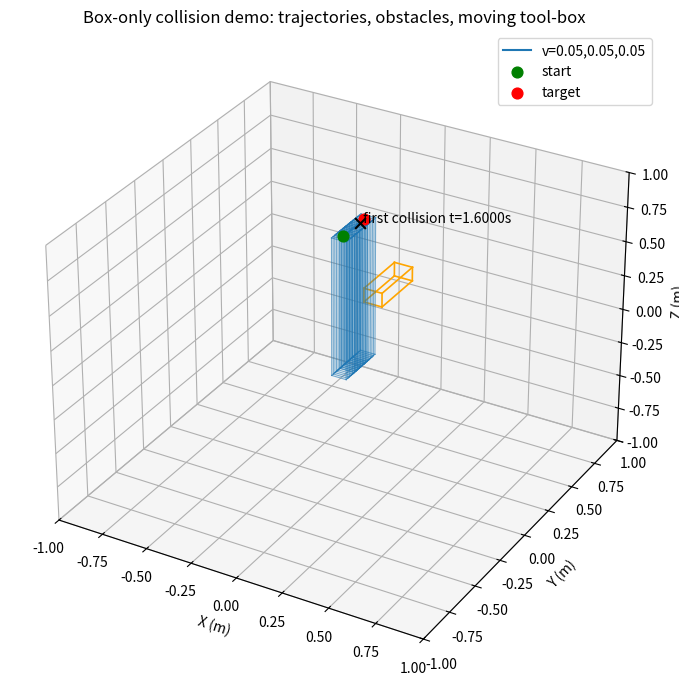

Reproduce this figure in Python.
"""
demo_box_only.py

Standalone demo:
- Box-only collision checking for a moving tool-box along linear trajectories.
- Draws 2 trajectories, 3 static boxes and sampled positions of the moving tool box.
- Uses your tool geometry:
    offset_min = (-0.002, -0.006, 0.0)
    offset_max = ( 0.002,  0.0,   0.002)
(all in meters)
"""

import math
from typing import Tuple, Optional
import numpy as np
import matplotlib.pyplot as plt
from mpl_toolkits.mplot3d import Axes3D

Vector = Tuple[float, float, float]

# ------------------------ Kinematik (linear motion) ------------------------

class AxisMotion:
    def __init__(self, start: float, target: float, speed: float):
        self.start = float(start)
        self.target = float(target)
        self.speed = abs(float(speed))
        self.dir = 1.0 if self.target >= self.start else -1.0
        self.distance = abs(self.target - self.start)
        self.duration = 0.0 if self.speed == 0 else self.distance / self.speed

    def pos(self, t: float) -> float:
        if t <= 0.0:
            return self.start
        if t >= self.duration:
            return self.target
        return self.start + self.dir * self.speed * t

class Trajectory:
    """3D trajectory as separate AxisMotion on x,y,z (linear per axis)"""
    def __init__(self, x_motion: AxisMotion, y_motion: AxisMotion, z_motion: AxisMotion):
        self.x = x_motion
        self.y = y_motion
        self.z = z_motion
        self.T = max(self.x.duration, self.y.duration, self.z.duration)

    def r(self, t: float) -> Vector:
        return (self.x.pos(t), self.y.pos(t), self.z.pos(t))

def make_traj_from_speeds(start: Vector, target: Vector, speeds: Vector) -> Trajectory:
    xm = AxisMotion(start[0], target[0], speeds[0])
    ym = AxisMotion(start[1], target[1], speeds[1])
    zm = AxisMotion(start[2], target[2], speeds[2])
    return Trajectory(xm, ym, zm)

# ------------------------ Box geometry + helpers ------------------------

class Box:
    def __init__(self, bmin: Vector, bmax: Vector):
        self.bmin = (float(bmin[0]), float(bmin[1]), float(bmin[2]))
        self.bmax = (float(bmax[0]), float(bmax[1]), float(bmax[2]))

def bbox_of_points(points):
    xs = [p[0] for p in points]
    ys = [p[1] for p in points]
    zs = [p[2] for p in points]
    return ((min(xs), min(ys), min(zs)), (max(xs), max(ys), max(zs)))

def boxes_intersect(a: Box, b: Box) -> bool:
    return not (a.bmax[0] < b.bmin[0] or a.bmin[0] > b.bmax[0] or
                a.bmax[1] < b.bmin[1] or a.bmin[1] > b.bmax[1] or
                a.bmax[2] < b.bmin[2] or a.bmin[2] > b.bmax[2])

# ------------------------ Moving tool box (offsets relative to TCP) ------------------------

class MovingBox:
    def __init__(self, offset_min: Vector, offset_max: Vector):
        # offsets in meters relative to TCP (0,0,0)
        self.offset_min = (float(offset_min[0]), float(offset_min[1]), float(offset_min[2]))
        self.offset_max = (float(offset_max[0]), float(offset_max[1]), float(offset_max[2]))

    def box_at(self, pos: Vector) -> Box:
        bmin = (pos[0] + self.offset_min[0],
                pos[1] + self.offset_min[1],
                pos[2] + self.offset_min[2])
        bmax = (pos[0] + self.offset_max[0],
                pos[1] + self.offset_max[1],
                pos[2] + self.offset_max[2])
        return Box(bmin, bmax)

# ------------------------ CCD adaptive for moving box vs static box ------------------------

def bbox_intersects_box(bmin, bmax, box: Box) -> bool:
    if (bmax[0] < box.bmin[0] or bmin[0] > box.bmax[0] or
        bmax[1] < box.bmin[1] or bmin[1] > box.bmax[1] or
        bmax[2] < box.bmin[2] or bmin[2] > box.bmax[2]):
        return False
    return True

def ccd_adaptive_with_box(traj: Trajectory, moving_box: MovingBox, obstacle: Box,
                          t0: float = 0.0, t1: Optional[float] = None,
                          tol: float = 1e-3, depth_limit: int = 20) -> bool:
    """
    Adaptive CCD for movingBox vs static Box.
    Returns True if collision occurs somewhere in [t0,t1].
    """
    if t1 is None:
        t1 = traj.T

    p0 = traj.r(t0)
    p1 = traj.r(t1)
    box0 = moving_box.box_at(p0)
    box1 = moving_box.box_at(p1)

    # quick AABB of swept box
    bmin, bmax = bbox_of_points((box0.bmin, box0.bmax, box1.bmin, box1.bmax))

    # fast reject
    if not bbox_intersects_box(bmin, bmax, obstacle):
        return False

    # exact at endpoints
    if boxes_intersect(box0, obstacle) or boxes_intersect(box1, obstacle):
        return True

    # stop recursion
    if (t1 - t0) < tol or depth_limit <= 0:
        return False

    tm = 0.5 * (t0 + t1)
    return (ccd_adaptive_with_box(traj, moving_box, obstacle, t0, tm, tol, depth_limit - 1) or
            ccd_adaptive_with_box(traj, moving_box, obstacle, tm, t1, tol, depth_limit - 1))

# helper: find first collision time via recursive bisection + ccd checks
def find_first_collision_time(traj: Trajectory, moving_box: MovingBox, obstacle: Box,
                              t0: float = 0.0, t1: Optional[float] = None,
                              tol_time: float = 1e-4, max_depth: int = 30) -> Optional[float]:
    if t1 is None:
        t1 = traj.T

    # if no collision in interval, return None
    if not ccd_adaptive_with_box(traj, moving_box, obstacle, t0, t1, tol=1e-4, depth_limit=40):
        return None

    # bisection to locate earliest collision time
    lo, hi = t0, t1
    depth = 0
    while (hi - lo) > tol_time and depth < max_depth:
        mid = 0.5 * (lo + hi)
        if ccd_adaptive_with_box(traj, moving_box, obstacle, lo, mid, tol=1e-6, depth_limit=40):
            hi = mid
        else:
            lo = mid
        depth += 1

    return hi

# ------------------------ Drawing helpers ------------------------

def draw_box_wire(ax, box: Box, color='orange', linewidth=1.0, alpha=1.0):
    x = [box.bmin[0], box.bmax[0]]
    y = [box.bmin[1], box.bmax[1]]
    z = [box.bmin[2], box.bmax[2]]
    # 12 edges
    corners = [
        (x[0], y[0], z[0]), (x[1], y[0], z[0]), (x[1], y[1], z[0]), (x[0], y[1], z[0]),
        (x[0], y[0], z[1]), (x[1], y[0], z[1]), (x[1], y[1], z[1]), (x[0], y[1], z[1]),
    ]
    edges = [
        (0,1),(1,2),(2,3),(3,0), # bottom rectangle
        (4,5),(5,6),(6,7),(7,4), # top rectangle
        (0,4),(1,5),(2,6),(3,7)  # vertical edges
    ]
    for (i,j) in edges:
        xs = [corners[i][0], corners[j][0]]
        ys = [corners[i][1], corners[j][1]]
        zs = [corners[i][2], corners[j][2]]
        ax.plot(xs, ys, zs, color=color, linewidth=linewidth, alpha=alpha)

# ------------------------ Demo scene setup ------------------------

def demo():
    # --- Tool geometry (your values converted to meters) ---
    offset_min = (-0.04, -0.04, -1.0)
    offset_max = ( 0.04,  0.04,  0.0)
    tool = MovingBox(offset_min, offset_max)

    # --- Static obstacles (3 boxes) (meters) ---
    box  = Box((0.0, 0.2, 0.2), (0.1, 0.5, 0.3))

    obstacles = [("box", box)]

    # --- Two example trajectories (linear motion) ---
    start = (0.0, 0.0, 0.8)
    target = (0.0, 0.2, 0.8)

    # traj1: moderate speeds (makes T larger)
    speeds1 = (0.1, 0.1, 0.1)  # m/s
    traj1 = make_traj_from_speeds(start, target, speeds1)


    trajs = [("v=0.05,0.05,0.05", traj1)]

    # --- Collision checks and first collision times ---
    print("Collision checks:")
    coll_info = {}
    for name, traj in trajs:
        coll_info[name] = {}
        for obs_name, obs in obstacles:
            coll = ccd_adaptive_with_box(traj, tool, obs, tol=1e-4)
            t_first = None
            if coll:
                t_first = find_first_collision_time(traj, tool, obs, tol_time=1e-4)
            coll_info[name][obs_name] = (coll, t_first)
            print(f"Trajectory {name} collision with {obs_name}? -> {coll}  first_t={t_first}")

    # --- Plot everything ---
    # sample trajectories
    def sample_traj(traj, n=400):
        if traj.T <= 0:
            return np.array([traj.r(0.0)])
        ts = np.linspace(0.0, traj.T, n)
        pts = np.array([traj.r(t) for t in ts])
        return pts, ts

    p1, ts1 = sample_traj(traj1, n=400)
    #p2, ts2 = sample_traj(traj2, n=400)

    fig = plt.figure(figsize=(11,7))
    ax = fig.add_subplot(111, projection='3d')

    # trajectories
    ax.plot(p1[:,0], p1[:,1], p1[:,2], label=trajs[0][0])
    #ax.plot(p2[:,0], p2[:,1], p2[:,2], label=trajs[1][0])

    # draw static boxes
    draw_box_wire(ax, box, color='orange', linewidth=1.2, alpha=1.0)
    #draw_box_wire(ax, box1, color='magenta', linewidth=1.2, alpha=1.0)
    #draw_box_wire(ax, box2, color='red', linewidth=1.2, alpha=1.0)

    # draw sampled moving tool-box positions along traj1 and traj2
    def draw_moving_samples(traj, color='C0', n_samples=12, annotate_collision=False):
        if traj.T <= 0:
            return
        samples = np.linspace(0.0, traj.T, n_samples)
        for s in samples:
            pos = traj.r(s)
            mb = tool.box_at(pos)
            draw_box_wire(ax, mb, color=color, linewidth=0.8, alpha=0.6)
        # if collision, mark first collision pose
        if annotate_collision:
            # check earliest collision against any obstacle
            times = []
            for _, obs in obstacles:
                t = find_first_collision_time(traj, tool, obs, tol_time=1e-4)
                if t is not None:
                    times.append(t)
            if times:
                tmin = min(times)
                pos = traj.r(tmin)
                ax.scatter([pos[0]], [pos[1]], [pos[2]], color='k', s=60, marker='x')
                ax.text(pos[0], pos[1], pos[2], f" first collision t={tmin:.4f}s", color='k')

    draw_moving_samples(traj1, color='C0', n_samples=14, annotate_collision=True)
    #draw_moving_samples(traj2, color='C1', n_samples=14, annotate_collision=True)

    # plot start/target
    ax.scatter([start[0]], [start[1]], [start[2]], color='green', s=60, label='start')
    ax.scatter([target[0]], [target[1]], [target[2]], color='red', s=60, label='target')

    ax.set_xlabel('X (m)')
    ax.set_ylabel('Y (m)')
    ax.set_zlabel('Z (m)')
    ax.set_xlim(-1, 1)
    ax.set_ylim(-1, 1)
    ax.set_zlim(-1, 1)
    ax.set_title('Box-only collision demo: trajectories, obstacles, moving tool-box')
    ax.legend()
    plt.tight_layout()
    plt.show()

if __name__ == "__main__":
    demo()
